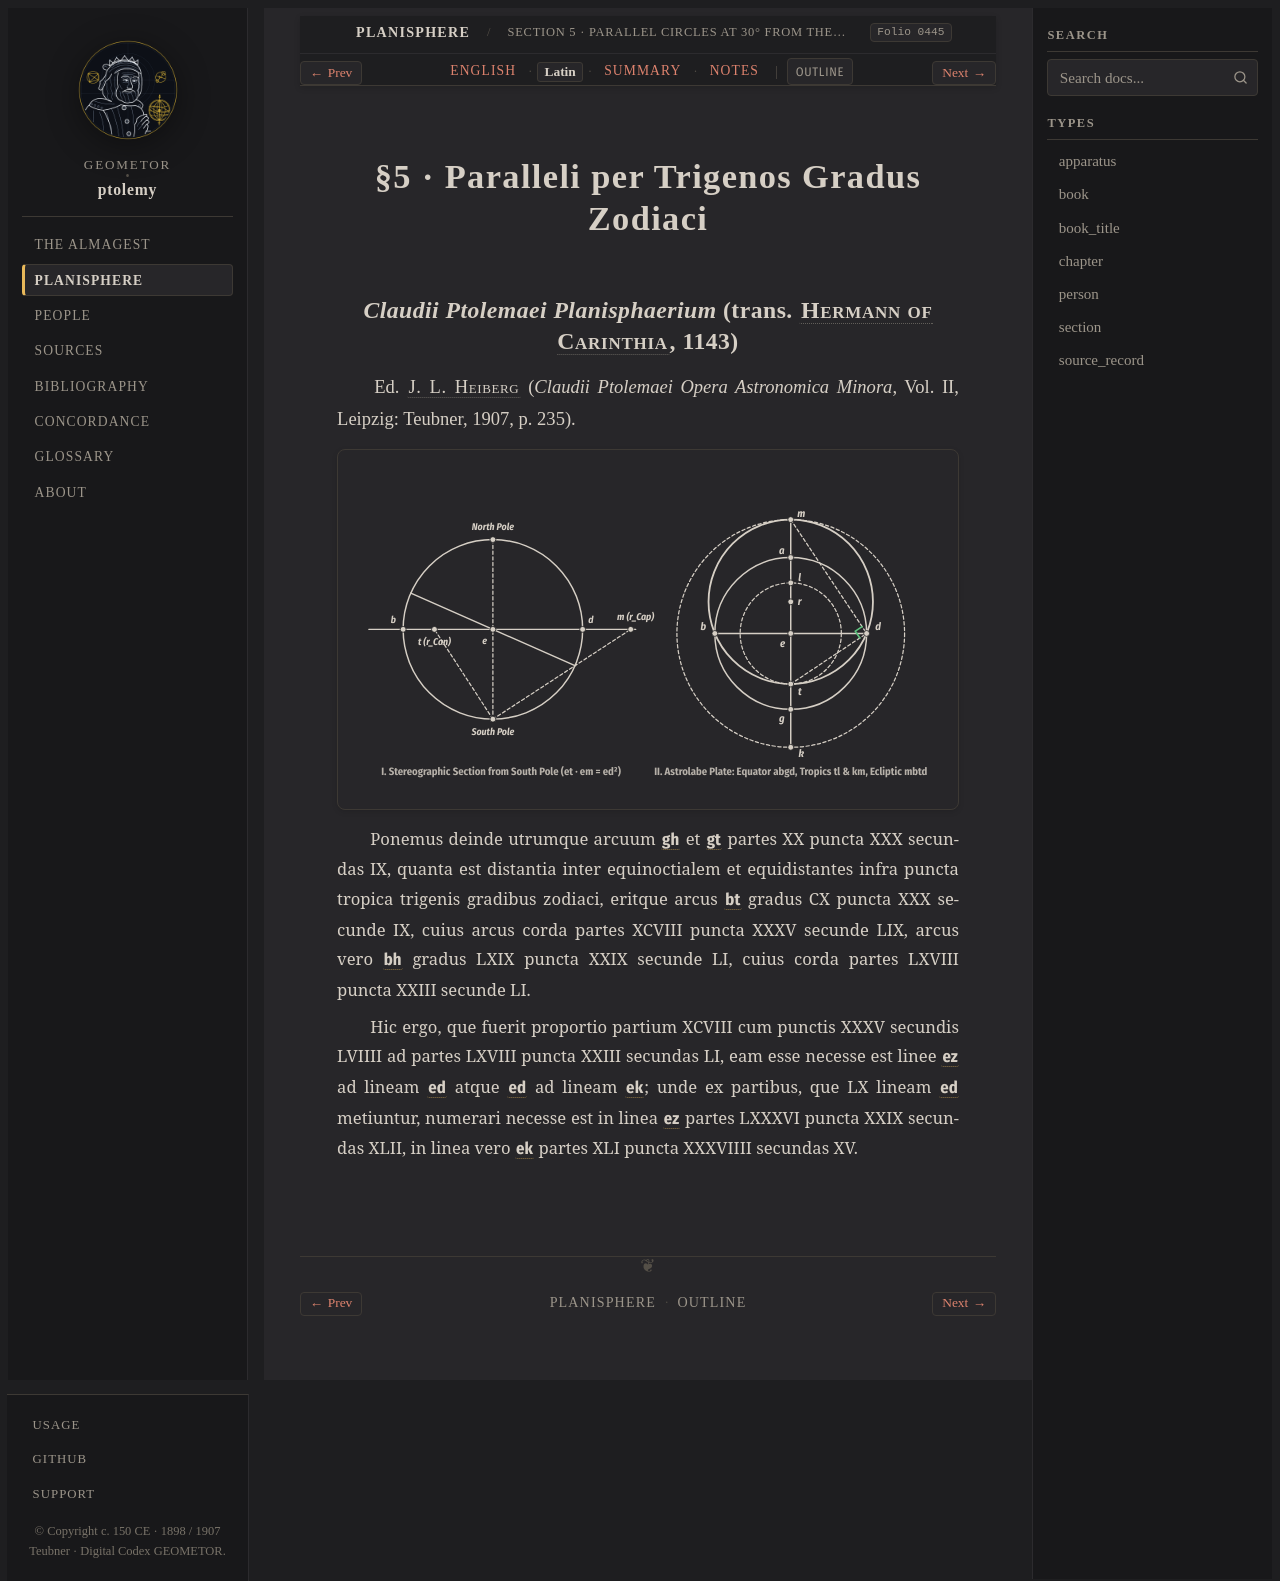

repository: geometor/ptolemy · page: planisphaerium/prop_05/la.html · generator: sphinx

:order: 5
:type: section
:book: Planisphaerium
:title: §5 · Paralleli per Trigenos Gradus Zodiaci
:folio: heiberg_1907_opera_minora_vol2:0445

.. _planisphaerium-prop-05-la:

§5 · Paralleli per Trigenos Gradus Zodiaci
==========================================

*Claudii Ptolemaei Planisphaerium* (trans. :person:`Hermann of Carinthia <hermann>`, 1143)
------------------------------------------------------------------------------------------

Ed. :person:`J. L. Heiberg <heiberg>` (*Claudii Ptolemaei Opera Astronomica Minora*, Vol. II, Leipzig: Teubner, 1907, p. 235).

.. picture:: /_static/figures/fig09_planisphaerium_stereographic_astrolabe.svg

.. container:: latin-text

   .. folio:: heiberg_1907_opera_minora_vol2:0445
      :page: p. 235

   Ponemus deinde utrumque arcuum :g:`gh` et :g:`gt` partes XX puncta XXX secundas IX, quanta est distantia inter equinoctialem et equidistantes
   infra puncta tropica trigenis gradibus zodiaci, eritque arcus :g:`bt` gradus CX puncta XXX secunde IX, cuius arcus corda partes XCVIII
   puncta XXXV secunde LIX, arcus vero :g:`bh` gradus LXIX puncta XXIX secunde LI, cuius corda partes LXVIII puncta XXIII secunde LI.

   Hic ergo, que fuerit proportio partium XCVIII cum punctis XXXV secundis LVIIII ad partes LXVIII puncta XXIII secundas LI, eam esse
   necesse est linee :g:`ez` ad lineam :g:`ed <BD_ast>` atque :g:`ed <BD_ast>` ad lineam :g:`ek <EK>`; unde ex partibus, que LX lineam :g:`ed <BD_ast>` metiuntur,
   numerari necesse est in linea :g:`ez` partes LXXXVI puncta XXIX secundas XLII, in linea vero :g:`ek <EK>` partes XLI puncta XXXVIIII secundas XV.
